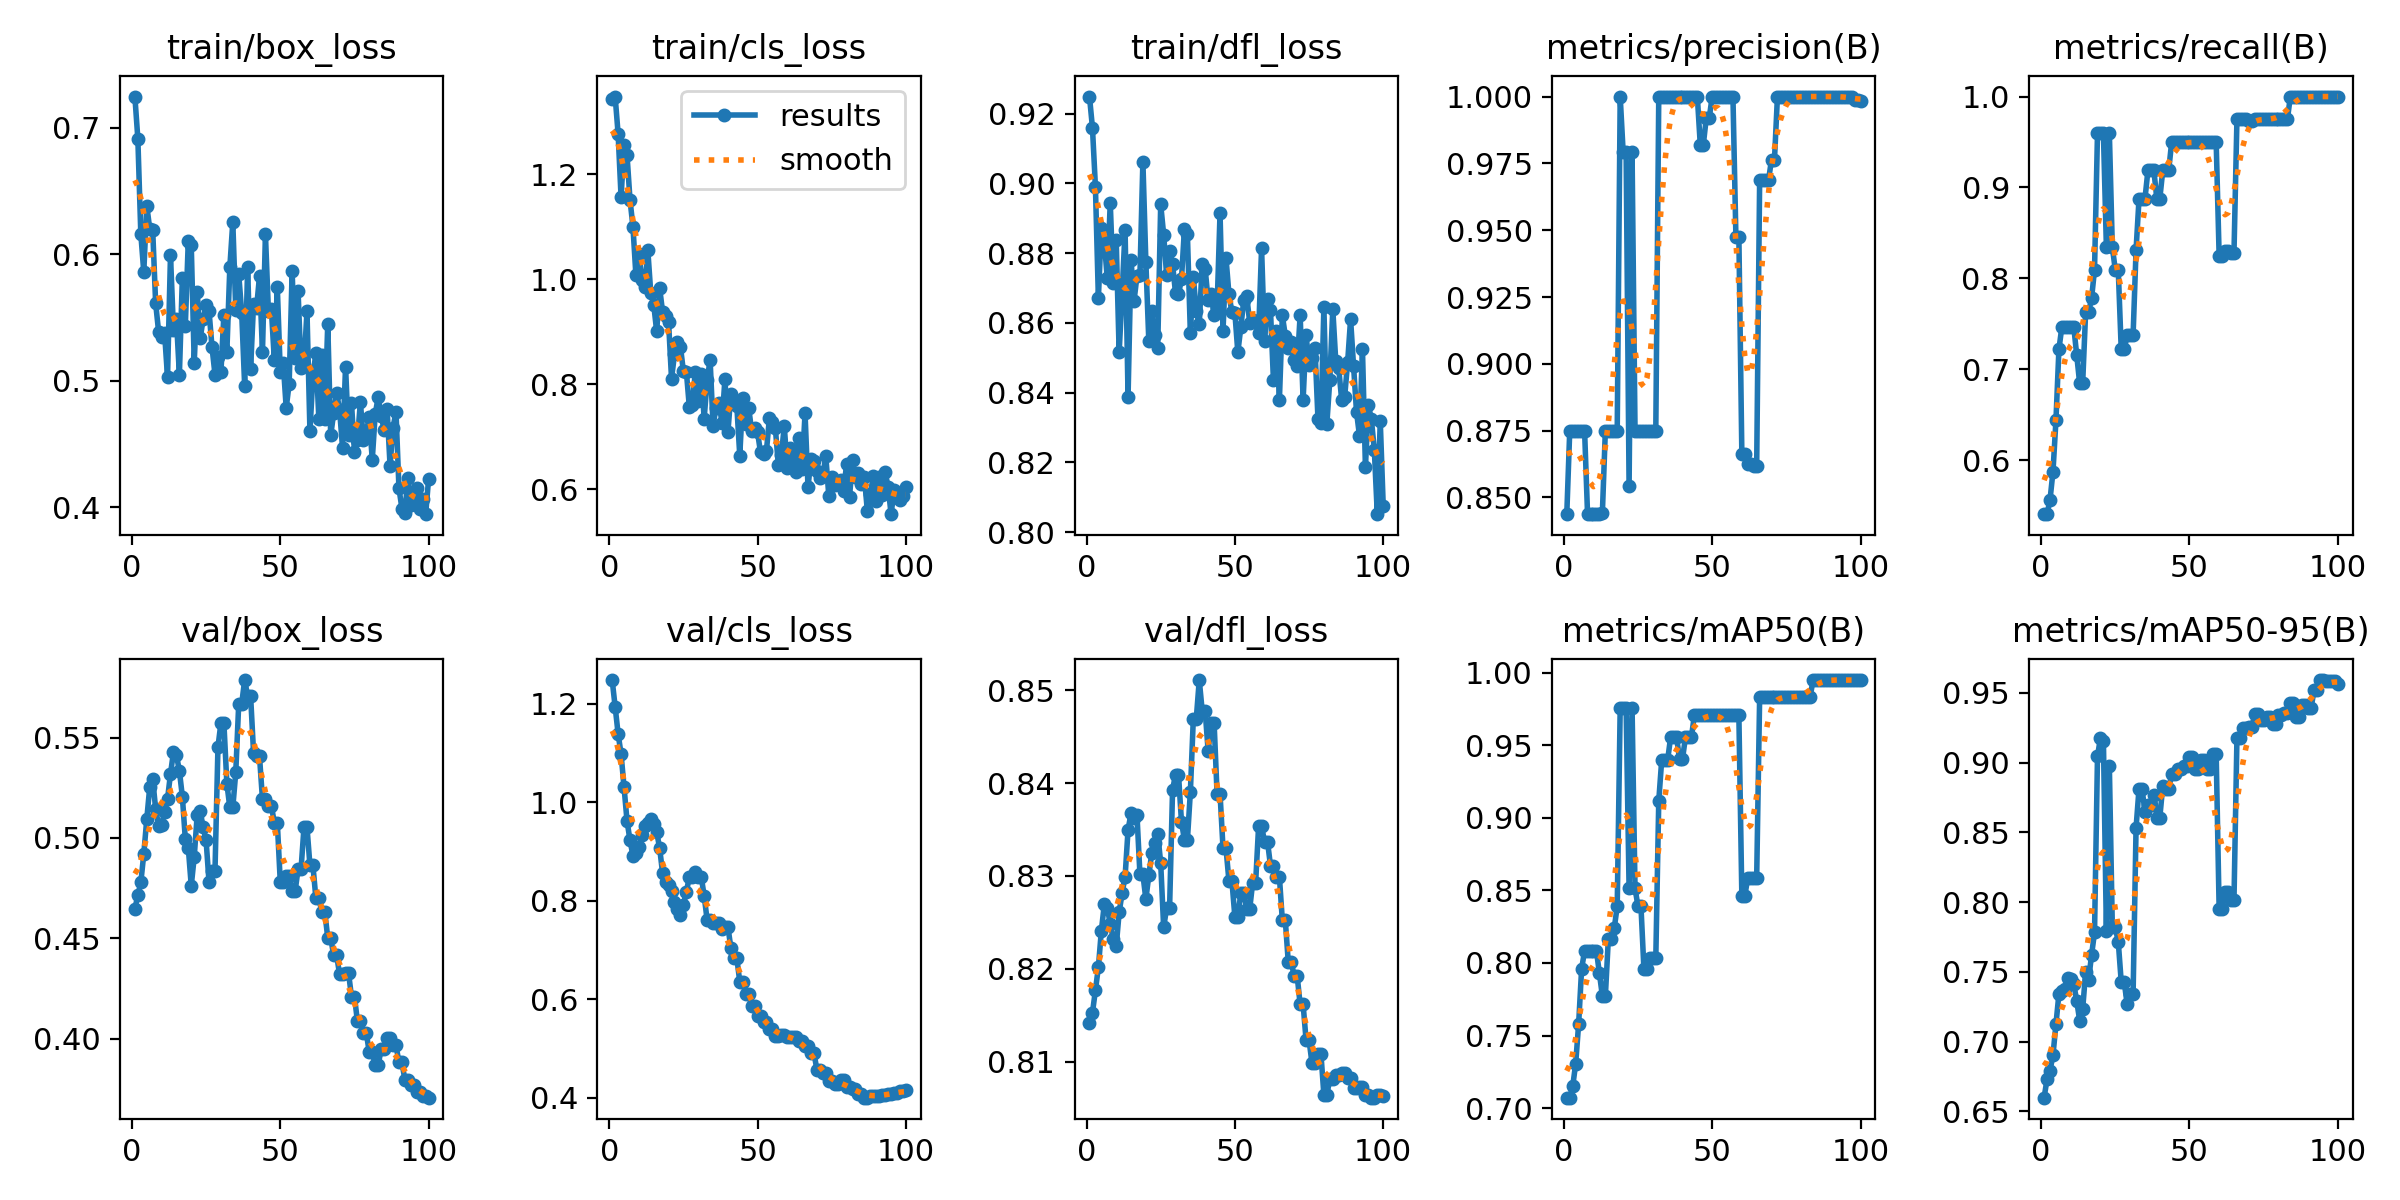

Values plotted in this chart, from the file beside it:
epoch, time, train/box_loss, train/cls_loss, train/dfl_loss, metrics/precision(B), metrics/recall(B), metrics/mAP50(B), metrics/mAP50-95(B), val/box_loss, val/cls_loss, val/dfl_loss, lr/pg0, lr/pg1, lr/pg2
1, 2.064, 0.7248, 1.344, 0.9249, 0.8438, 0.5406, 0.7072, 0.6599, 0.4647, 1.248, 0.8142, 7.69e-06, 7.69e-06, 7.69e-06
2, 2.632, 0.6914, 1.348, 0.9159, 0.875, 0.5406, 0.7072, 0.673, 0.4714, 1.194, 0.8153, 2.28416e-05, 2.28416e-05, 2.28416e-05
3, 3.165, 0.6161, 1.277, 0.8991, 0.875, 0.5563, 0.715, 0.6793, 0.4778, 1.139, 0.8177, 3.76887e-05, 3.76887e-05, 3.76887e-05
4, 3.71, 0.586, 1.156, 0.8671, 0.875, 0.5875, 0.7306, 0.6904, 0.492, 1.098, 0.8202, 5.22312e-05, 5.22312e-05, 5.22312e-05
5, 4.254, 0.6386, 1.256, 0.8872, 0.875, 0.6438, 0.7581, 0.7124, 0.5092, 1.03, 0.8241, 6.64693e-05, 6.64693e-05, 6.64693e-05
6, 4.778, 0.6203, 1.236, 0.8832, 0.875, 0.7219, 0.7959, 0.7342, 0.5252, 0.9623, 0.8269, 8.04028e-05, 8.04028e-05, 8.04028e-05
7, 5.327, 0.6195, 1.151, 0.8728, 0.875, 0.7469, 0.8084, 0.7362, 0.5294, 0.9228, 0.8266, 9.40318e-05, 9.40318e-05, 9.40318e-05
8, 5.863, 0.5613, 1.1, 0.8944, 0.8438, 0.7469, 0.8084, 0.7379, 0.5144, 0.8914, 0.8248, 0.0001074, 0.0001074, 0.0001074
9, 6.478, 0.5389, 1.007, 0.8713, 0.8438, 0.7469, 0.8084, 0.7458, 0.506, 0.8967, 0.8233, 0.0001204, 0.0001204, 0.0001204
10, 6.991, 0.5346, 1.048, 0.8839, 0.8438, 0.7469, 0.8084, 0.7452, 0.5065, 0.91, 0.8224, 0.0001331, 0.0001331, 0.0001331
11, 7.495, 0.5381, 0.9977, 0.8515, 0.8438, 0.7469, 0.8084, 0.7414, 0.5127, 0.9326, 0.8261, 0.0001455, 0.0001455, 0.0001455
12, 7.983, 0.5029, 0.9841, 0.8685, 0.8438, 0.7156, 0.7928, 0.7292, 0.5193, 0.9519, 0.8282, 0.0001576, 0.0001576, 0.0001576
13, 8.522, 0.5994, 1.056, 0.8866, 0.8444, 0.6844, 0.7772, 0.7151, 0.5319, 0.9577, 0.8299, 0.0001694, 0.0001694, 0.0001694
14, 9.033, 0.5406, 0.974, 0.8388, 0.875, 0.6844, 0.7772, 0.7231, 0.5427, 0.9663, 0.835, 0.0001809, 0.0001809, 0.0001809
15, 9.537, 0.549, 0.9516, 0.8781, 0.875, 0.7625, 0.8163, 0.7498, 0.5412, 0.9548, 0.8367, 0.0001921, 0.0001921, 0.0001921
16, 10.04, 0.505, 0.9004, 0.8662, 0.875, 0.7625, 0.8163, 0.7441, 0.5334, 0.9397, 0.8363, 0.000203, 0.000203, 0.000203
17, 10.55, 0.5813, 0.9829, 0.8734, 0.875, 0.7781, 0.824, 0.7621, 0.5206, 0.9067, 0.8366, 0.0002136, 0.0002136, 0.0002136
18, 11.07, 0.5437, 0.9367, 0.8736, 0.875, 0.8094, 0.839, 0.7782, 0.4994, 0.8555, 0.8302, 0.0002239, 0.0002239, 0.0002239
19, 11.61, 0.6107, 0.9298, 0.9062, 1, 0.9594, 0.9759, 0.9044, 0.4951, 0.839, 0.8302, 0.0002338, 0.0002338, 0.0002338
20, 12.14, 0.6071, 0.9189, 0.8775, 0.9792, 0.9594, 0.9759, 0.9179, 0.4762, 0.8317, 0.8275, 0.0002435, 0.0002435, 0.0002435
21, 12.66, 0.5143, 0.8104, 0.8547, 0.9792, 0.9594, 0.9759, 0.9156, 0.4905, 0.8206, 0.8301, 0.0002529, 0.0002529, 0.0002529
22, 13.17, 0.5706, 0.8566, 0.8633, 0.8542, 0.8344, 0.8516, 0.7793, 0.5114, 0.797, 0.8325, 0.0002619, 0.0002619, 0.0002619
23, 13.65, 0.5336, 0.88, 0.8566, 0.9792, 0.9594, 0.9759, 0.8973, 0.5135, 0.7834, 0.8335, 0.0002707, 0.0002707, 0.0002707
24, 14.18, 0.5487, 0.8714, 0.8529, 0.875, 0.8344, 0.8516, 0.7821, 0.5052, 0.7715, 0.8346, 0.0002791, 0.0002791, 0.0002791
25, 14.68, 0.5601, 0.8245, 0.8939, 0.875, 0.8094, 0.839, 0.7819, 0.4988, 0.7919, 0.8314, 0.0002873, 0.0002873, 0.0002873
26, 15.21, 0.555, 0.8239, 0.8853, 0.875, 0.8094, 0.839, 0.7716, 0.4778, 0.8175, 0.8245, 0.0002951, 0.0002951, 0.0002951
27, 15.72, 0.5265, 0.7568, 0.8737, 0.875, 0.7219, 0.7959, 0.7429, 0.4835, 0.8484, 0.8266, 0.0003027, 0.0003027, 0.0003027
28, 16.33, 0.5051, 0.7595, 0.8807, 0.875, 0.7219, 0.7959, 0.7429, 0.4835, 0.8484, 0.8266, 0.0003099, 0.0003099, 0.0003099
29, 16.84, 0.5191, 0.8233, 0.8768, 0.875, 0.7375, 0.8031, 0.7269, 0.5453, 0.8577, 0.8393, 0.0003168, 0.0003168, 0.0003168
30, 17.36, 0.507, 0.7672, 0.8685, 0.875, 0.7375, 0.8031, 0.7339, 0.5572, 0.8491, 0.8409, 0.0003234, 0.0003234, 0.0003234
31, 17.83, 0.5524, 0.82, 0.8683, 0.875, 0.7375, 0.8031, 0.7339, 0.5572, 0.8491, 0.8409, 0.0003298, 0.0003298, 0.0003298
32, 18.34, 0.5228, 0.7344, 0.8724, 1, 0.8313, 0.9119, 0.8532, 0.5271, 0.8101, 0.8359, 0.0003358, 0.0003358, 0.0003358
33, 18.85, 0.5899, 0.8071, 0.887, 1, 0.8875, 0.94, 0.8813, 0.5151, 0.7608, 0.8339, 0.0003415, 0.0003415, 0.0003415
34, 19.36, 0.6255, 0.8467, 0.8854, 1, 0.8875, 0.94, 0.8813, 0.5151, 0.7608, 0.8339, 0.0003469, 0.0003469, 0.0003469
35, 19.88, 0.5561, 0.7209, 0.857, 1, 0.8875, 0.94, 0.8648, 0.5326, 0.7544, 0.839, 0.000352, 0.000352, 0.000352
36, 20.4, 0.5843, 0.755, 0.8731, 1, 0.9187, 0.9556, 0.8698, 0.5668, 0.7547, 0.8469, 0.0003568, 0.0003568, 0.0003568
37, 20.87, 0.5539, 0.7643, 0.8633, 1, 0.9187, 0.9556, 0.8698, 0.5668, 0.7547, 0.8469, 0.0003613, 0.0003613, 0.0003613
38, 21.38, 0.4961, 0.7267, 0.8596, 1, 0.9187, 0.9556, 0.8771, 0.5786, 0.7426, 0.8511, 0.0003655, 0.0003655, 0.0003655
39, 21.88, 0.5897, 0.8097, 0.877, 1, 0.8875, 0.9406, 0.8606, 0.5708, 0.7474, 0.8477, 0.0003694, 0.0003694, 0.0003694
40, 22.37, 0.5097, 0.7079, 0.8753, 1, 0.8875, 0.9406, 0.8606, 0.5708, 0.7474, 0.8477, 0.0003729, 0.0003729, 0.0003729
41, 22.89, 0.5612, 0.782, 0.8664, 1, 0.9187, 0.9556, 0.8833, 0.5424, 0.7041, 0.8434, 0.0003762, 0.0003762, 0.0003762
42, 23.42, 0.5575, 0.762, 0.8682, 1, 0.9187, 0.9556, 0.8809, 0.5406, 0.6837, 0.8465, 0.0003792, 0.0003792, 0.0003792
43, 23.88, 0.5827, 0.7593, 0.8623, 1, 0.9187, 0.9556, 0.8809, 0.5406, 0.6837, 0.8465, 0.0003819, 0.0003819, 0.0003819
44, 24.47, 0.5228, 0.6641, 0.8642, 1, 0.95, 0.9706, 0.8915, 0.5193, 0.6357, 0.8389, 0.0003842, 0.0003842, 0.0003842
45, 24.95, 0.6158, 0.7734, 0.8914, 1, 0.95, 0.9706, 0.8915, 0.5193, 0.6357, 0.8389, 0.0003863, 0.0003863, 0.0003863
46, 25.48, 0.5551, 0.7234, 0.8577, 0.9818, 0.9497, 0.9706, 0.8954, 0.5159, 0.6115, 0.833, 0.000388, 0.000388, 0.000388
47, 25.96, 0.5565, 0.755, 0.8786, 0.9818, 0.9497, 0.9706, 0.8954, 0.5159, 0.6115, 0.833, 0.0003895, 0.0003895, 0.0003895
48, 26.47, 0.5166, 0.7112, 0.8683, 0.9919, 0.95, 0.9706, 0.8978, 0.5076, 0.5872, 0.8295, 0.0003906, 0.0003906, 0.0003906
49, 26.96, 0.574, 0.7158, 0.863, 0.9919, 0.95, 0.9706, 0.8978, 0.5076, 0.5872, 0.8295, 0.0003915, 0.0003915, 0.0003915
50, 27.48, 0.5074, 0.708, 0.8629, 1, 0.95, 0.9706, 0.9043, 0.4781, 0.5663, 0.8256, 0.000392, 0.000392, 0.000392
51, 27.95, 0.5139, 0.6699, 0.8516, 1, 0.95, 0.9706, 0.9043, 0.4781, 0.5663, 0.8256, 0.0003883, 0.0003883, 0.0003883
52, 28.48, 0.4787, 0.6662, 0.8587, 1, 0.95, 0.9706, 0.8955, 0.4811, 0.5546, 0.8282, 0.0003807, 0.0003807, 0.0003807
53, 28.95, 0.4979, 0.6735, 0.8666, 1, 0.95, 0.9706, 0.8955, 0.4811, 0.5546, 0.8282, 0.0003731, 0.0003731, 0.0003731
54, 29.51, 0.5867, 0.7357, 0.8676, 1, 0.95, 0.9706, 0.902, 0.4735, 0.5387, 0.8264, 0.0003655, 0.0003655, 0.0003655
55, 29.99, 0.518, 0.7276, 0.8601, 1, 0.95, 0.9706, 0.902, 0.4735, 0.5387, 0.8264, 0.0003579, 0.0003579, 0.0003579
56, 30.52, 0.5709, 0.7157, 0.8607, 1, 0.95, 0.9706, 0.8957, 0.4844, 0.5248, 0.8293, 0.0003503, 0.0003503, 0.0003503
57, 31.01, 0.5103, 0.6466, 0.8605, 1, 0.95, 0.9706, 0.8957, 0.4844, 0.5248, 0.8293, 0.0003427, 0.0003427, 0.0003427
58, 31.56, 0.5124, 0.6646, 0.8572, 0.9475, 0.95, 0.9706, 0.9062, 0.5054, 0.5272, 0.8354, 0.0003351, 0.0003351, 0.0003351
59, 32.05, 0.555, 0.7196, 0.8814, 0.9475, 0.95, 0.9706, 0.9062, 0.5054, 0.5272, 0.8354, 0.0003274, 0.0003274, 0.0003274
60, 32.66, 0.4603, 0.6411, 0.8548, 0.8665, 0.825, 0.8462, 0.7954, 0.4863, 0.5234, 0.8337, 0.0003198, 0.0003198, 0.0003198
... 40 more rows
